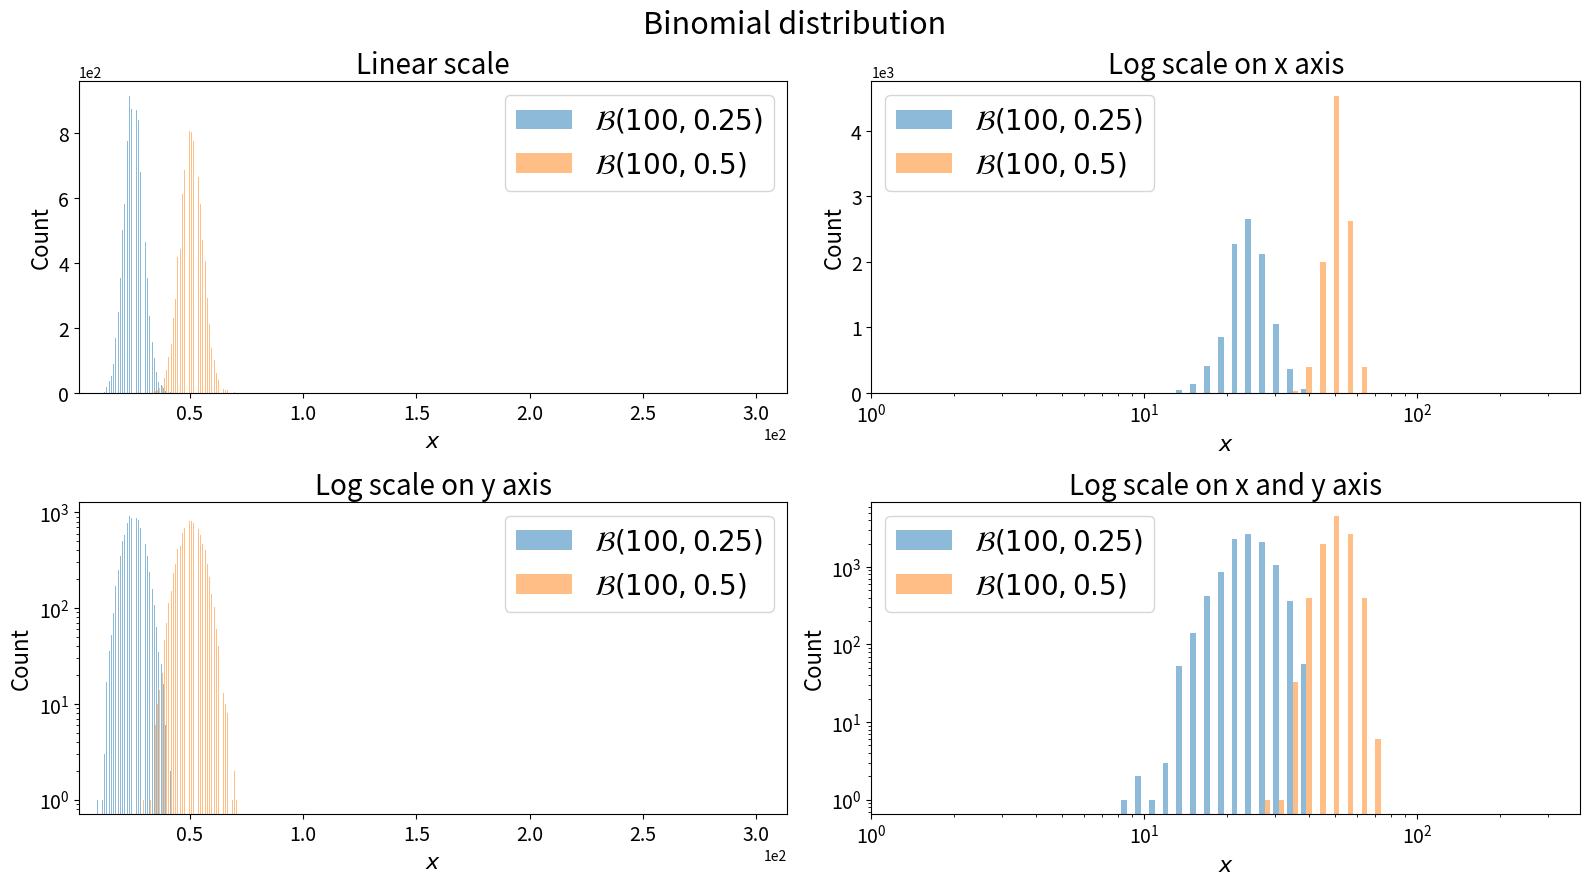

Reproduce this figure in Python.
#!/usr/bin/env python3
# -*- coding: utf-8 -*-

# [redacted]

from matplotlib import pyplot as plt
import numpy as np

def plot(axis, data, bins_min, bins_max, label_list, title=None, logx=False, logy=False):
    if logx:
        # Setup the logarithmic scale on the X axis
        vmin = np.log10(bins_min)
        vmax = np.log10(bins_max)
        bins = np.logspace(vmin, vmax, 50) # Make a range from 10**vmin to 10**vmax
    else:
        bins = range(bins_min, bins_max)

    axis.hist(data,
              bins=bins,
              log=logy,
              histtype="bar",
              alpha=0.5,
              label=label_list)

    axis.legend(prop={"size": 20})

    axis.set_ylabel("Count", fontsize=16)
    axis.set_xlabel(r"$x$", fontsize=16)

    if title is not None:
        axis.set_title(title, fontsize=20)

    plt.setp(axis.get_xticklabels(), fontsize=14)
    plt.setp(axis.get_yticklabels(), fontsize=14)

    if logx:
        axis.set_xscale("log")               # Activate log scale on X axis
    else:
        axis.ticklabel_format(style='sci', axis='x', scilimits=(0,0))
    
    if not logy:
        axis.ticklabel_format(style='sci', axis='y', scilimits=(0,0))

    axis.set_xlim(xmin=1)

#############################

fig, ((ax1, ax2), (ax3, ax4)) = plt.subplots(nrows=2, ncols=2, figsize=(16, 9))

data = [np.random.binomial(n=100, p=0.25, size=10000),
        np.random.binomial(n=100, p=0.5,  size=10000)]
label_list = [r"$\mathcal{B}(100, 0.25)$",
              r"$\mathcal{B}(100, 0.5)$"]

plot(ax1, data, bins_min=1, bins_max=300, label_list=label_list, title="Linear scale")
plot(ax2, data, bins_min=1, bins_max=300, label_list=label_list, title="Log scale on x axis", logx=True)
plot(ax3, data, bins_min=1, bins_max=300, label_list=label_list, title="Log scale on y axis", logy=True)
plot(ax4, data, bins_min=1, bins_max=300, label_list=label_list, title="Log scale on x and y axis", logx=True, logy=True)

# General title #############

plt.suptitle("Binomial distribution", fontsize=22)

plt.tight_layout()

# http://stackoverflow.com/questions/8248467/matplotlib-tight-layout-doesnt-take-into-account-figure-suptitle
plt.subplots_adjust(top=0.9)

# Save file and plot ########

plt.savefig("subplots_full_example.png", bbox_inches='tight')

plt.show()

